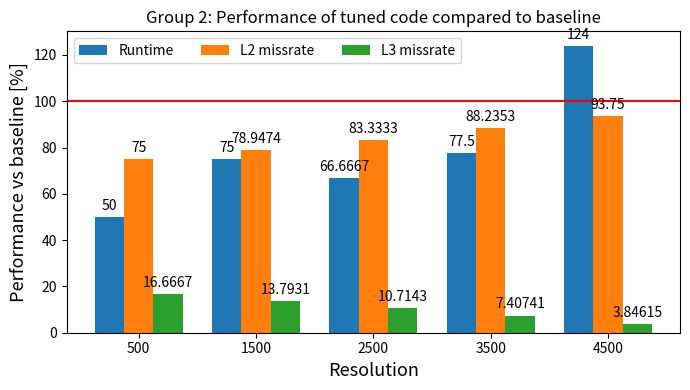

Write the Python code that produced this figure.
import numpy as np
import matplotlib.pyplot as plt


resolutions = np.array([500, 1500, 2500, 3500, 4500])


# Baseline performance
orig_runtime =      np.array([1.0, 2.0, 3.0, 4.0, 5.0]) # s
orig_L2missrate =   np.array([20, 19, 18, 17, 16]) # %
orig_L3missrate =   np.array([30, 29, 28, 27, 26]) # %

# Our best performance
tuned_runtime =     np.array([0.5, 1.5, 2.0, 3.1, 6.2])
tuned_L2missrate =  np.array([15, 15, 15, 15, 15])
tuned_L3missrate =  np.array([5, 4, 3, 2, 1])

# Change
perc_runtime = tuned_runtime / orig_runtime * 100
perc_L2missrate = tuned_L2missrate / orig_L2missrate * 100
perc_L3missrate = tuned_L3missrate / orig_L3missrate * 100

perc_data = {
    'Runtime': perc_runtime,
    'L2 missrate': perc_L2missrate,
    'L3 missrate': perc_L3missrate,
}

fig, ax1 = plt.subplots(nrows=1, ncols=1, figsize=(7, 4))

bar_resolutions = ['500', '1500', '2500', '3500', '4500'] # Needs to be text or the bar plot comes out stupid

x = np.arange(len(bar_resolutions))  # the label locations
width = 0.25  # the width of the bars
multiplier = 0

for attribute, measurement in perc_data.items():
    offset = width * multiplier
    rects = ax1.bar(x + offset, measurement, width, label=attribute)
    ax1.bar_label(rects, padding=3)
    multiplier += 1


# ax1.bar(bar_resolutions, perc_runtime)

ax1.axhline(y = 100, color = 'r', linestyle = '-')


ax1.set_xlabel("Resolution", fontsize=13)
ax1.set_ylabel("Performance vs baseline [%]", fontsize=13)
ax1.set_title("Group 2: Performance of tuned code compared to baseline")
ax1.set_xticks(x + width, bar_resolutions)
ax1.legend(loc='upper left', ncols=3)
plt.tight_layout()
plt.show()

